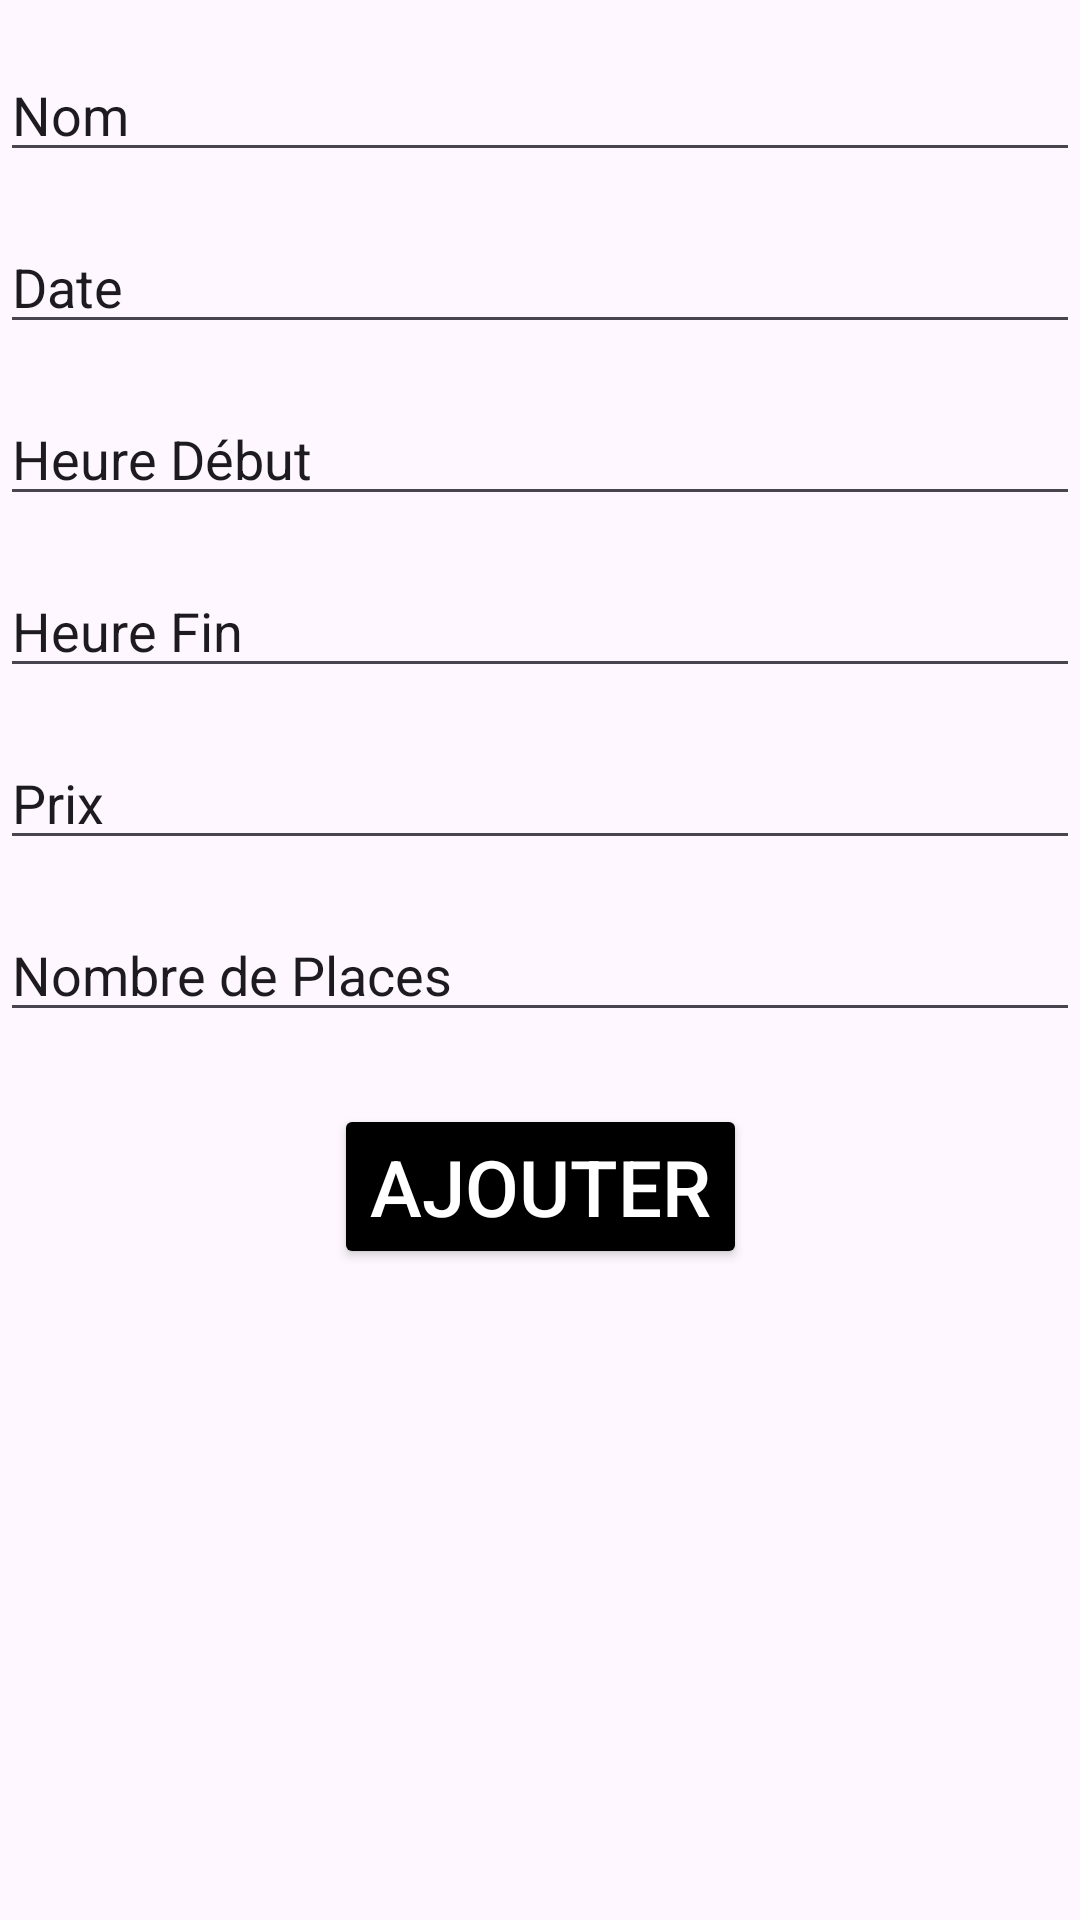

Android layout source for this screen:
<!-- AndroidManifest.xml: application theme Theme.ProjetAgile -->
<!-- res/layout/activity_ajout_session.xml -->
<?xml version="1.0" encoding="utf-8"?>
<androidx.constraintlayout.widget.ConstraintLayout xmlns:android="http://schemas.android.com/apk/res/android"
    xmlns:app="http://schemas.android.com/apk/res-auto"
    xmlns:tools="http://schemas.android.com/tools"
    android:layout_width="match_parent"
    android:layout_height="match_parent"
    tools:context=".controleur.sessions.AjoutSessionActivity">

    <EditText
        android:id="@+id/editTextNom"
        android:text="Nom"
        android:layout_width="0dp"
        android:layout_height="wrap_content"
        android:ems="10"
        android:inputType="textPersonName"
        android:layout_marginTop="16dp"
        app:layout_constraintTop_toTopOf="parent"
        app:layout_constraintStart_toStartOf="parent"
        app:layout_constraintEnd_toEndOf="parent" />

    <EditText
        android:id="@+id/editTextDate"
        android:text="Date"
        android:layout_width="0dp"
        android:layout_height="wrap_content"
        android:ems="10"
        android:inputType="date"
        android:layout_marginTop="16dp"
        app:layout_constraintTop_toBottomOf="@id/editTextNom"
        app:layout_constraintStart_toStartOf="parent"
        app:layout_constraintEnd_toEndOf="parent" />

    <EditText
        android:id="@+id/editTextHeureDebut"
        android:text="Heure Début"
        android:layout_width="0dp"
        android:layout_height="wrap_content"
        android:ems="10"
        android:inputType="time"
        android:layout_marginTop="16dp"
        app:layout_constraintTop_toBottomOf="@id/editTextDate"
        app:layout_constraintStart_toStartOf="parent"
        app:layout_constraintEnd_toEndOf="parent" />

    <EditText
        android:id="@+id/editTextHeureFin"
        android:text="Heure Fin"
        android:layout_width="0dp"
        android:layout_height="wrap_content"
        android:ems="10"
        android:inputType="time"
        android:layout_marginTop="16dp"
        app:layout_constraintTop_toBottomOf="@id/editTextHeureDebut"
        app:layout_constraintStart_toStartOf="parent"
        app:layout_constraintEnd_toEndOf="parent" />

    <EditText
        android:id="@+id/editTextPrix"
        android:text="Prix"
        android:layout_width="0dp"
        android:layout_height="wrap_content"
        android:ems="10"
        android:inputType="numberDecimal"
        android:layout_marginTop="16dp"
        app:layout_constraintTop_toBottomOf="@id/editTextHeureFin"
        app:layout_constraintStart_toStartOf="parent"
        app:layout_constraintEnd_toEndOf="parent" />

    <EditText
        android:id="@+id/editTextNbPlaces"
        android:text="Nombre de Places"
        android:layout_width="0dp"
        android:layout_height="wrap_content"
        android:ems="10"
        android:inputType="number"
        android:layout_marginTop="16dp"
        app:layout_constraintTop_toBottomOf="@id/editTextPrix"
        app:layout_constraintStart_toStartOf="parent"
        app:layout_constraintEnd_toEndOf="parent" />

    <Button
        android:id="@+id/buttonAjouter"
        android:layout_width="wrap_content"
        android:layout_height="wrap_content"
        android:text="Ajouter"
        android:backgroundTint="@color/black"
        android:textColor="@android:color/white"
        android:layout_marginTop="24dp"
        android:textSize="26dp"
        app:layout_constraintTop_toBottomOf="@id/editTextNbPlaces"
        app:layout_constraintStart_toStartOf="parent"
        app:layout_constraintEnd_toEndOf="parent" />

</androidx.constraintlayout.widget.ConstraintLayout>
<!-- resources referenced by this layout -->
<resources>
  <style name="Theme.ProjetAgile" parent="Base.Theme.ProjetAgile" />
  <style name="Base.Theme.ProjetAgile" parent="Theme.Material3.DayNight.NoActionBar">
          
          
      </style>
  <!-- not gathered from this repository: default colours our renderer supplied (Android Studio template values) -->
  <color name="black">#FF000000</color>
</resources>
